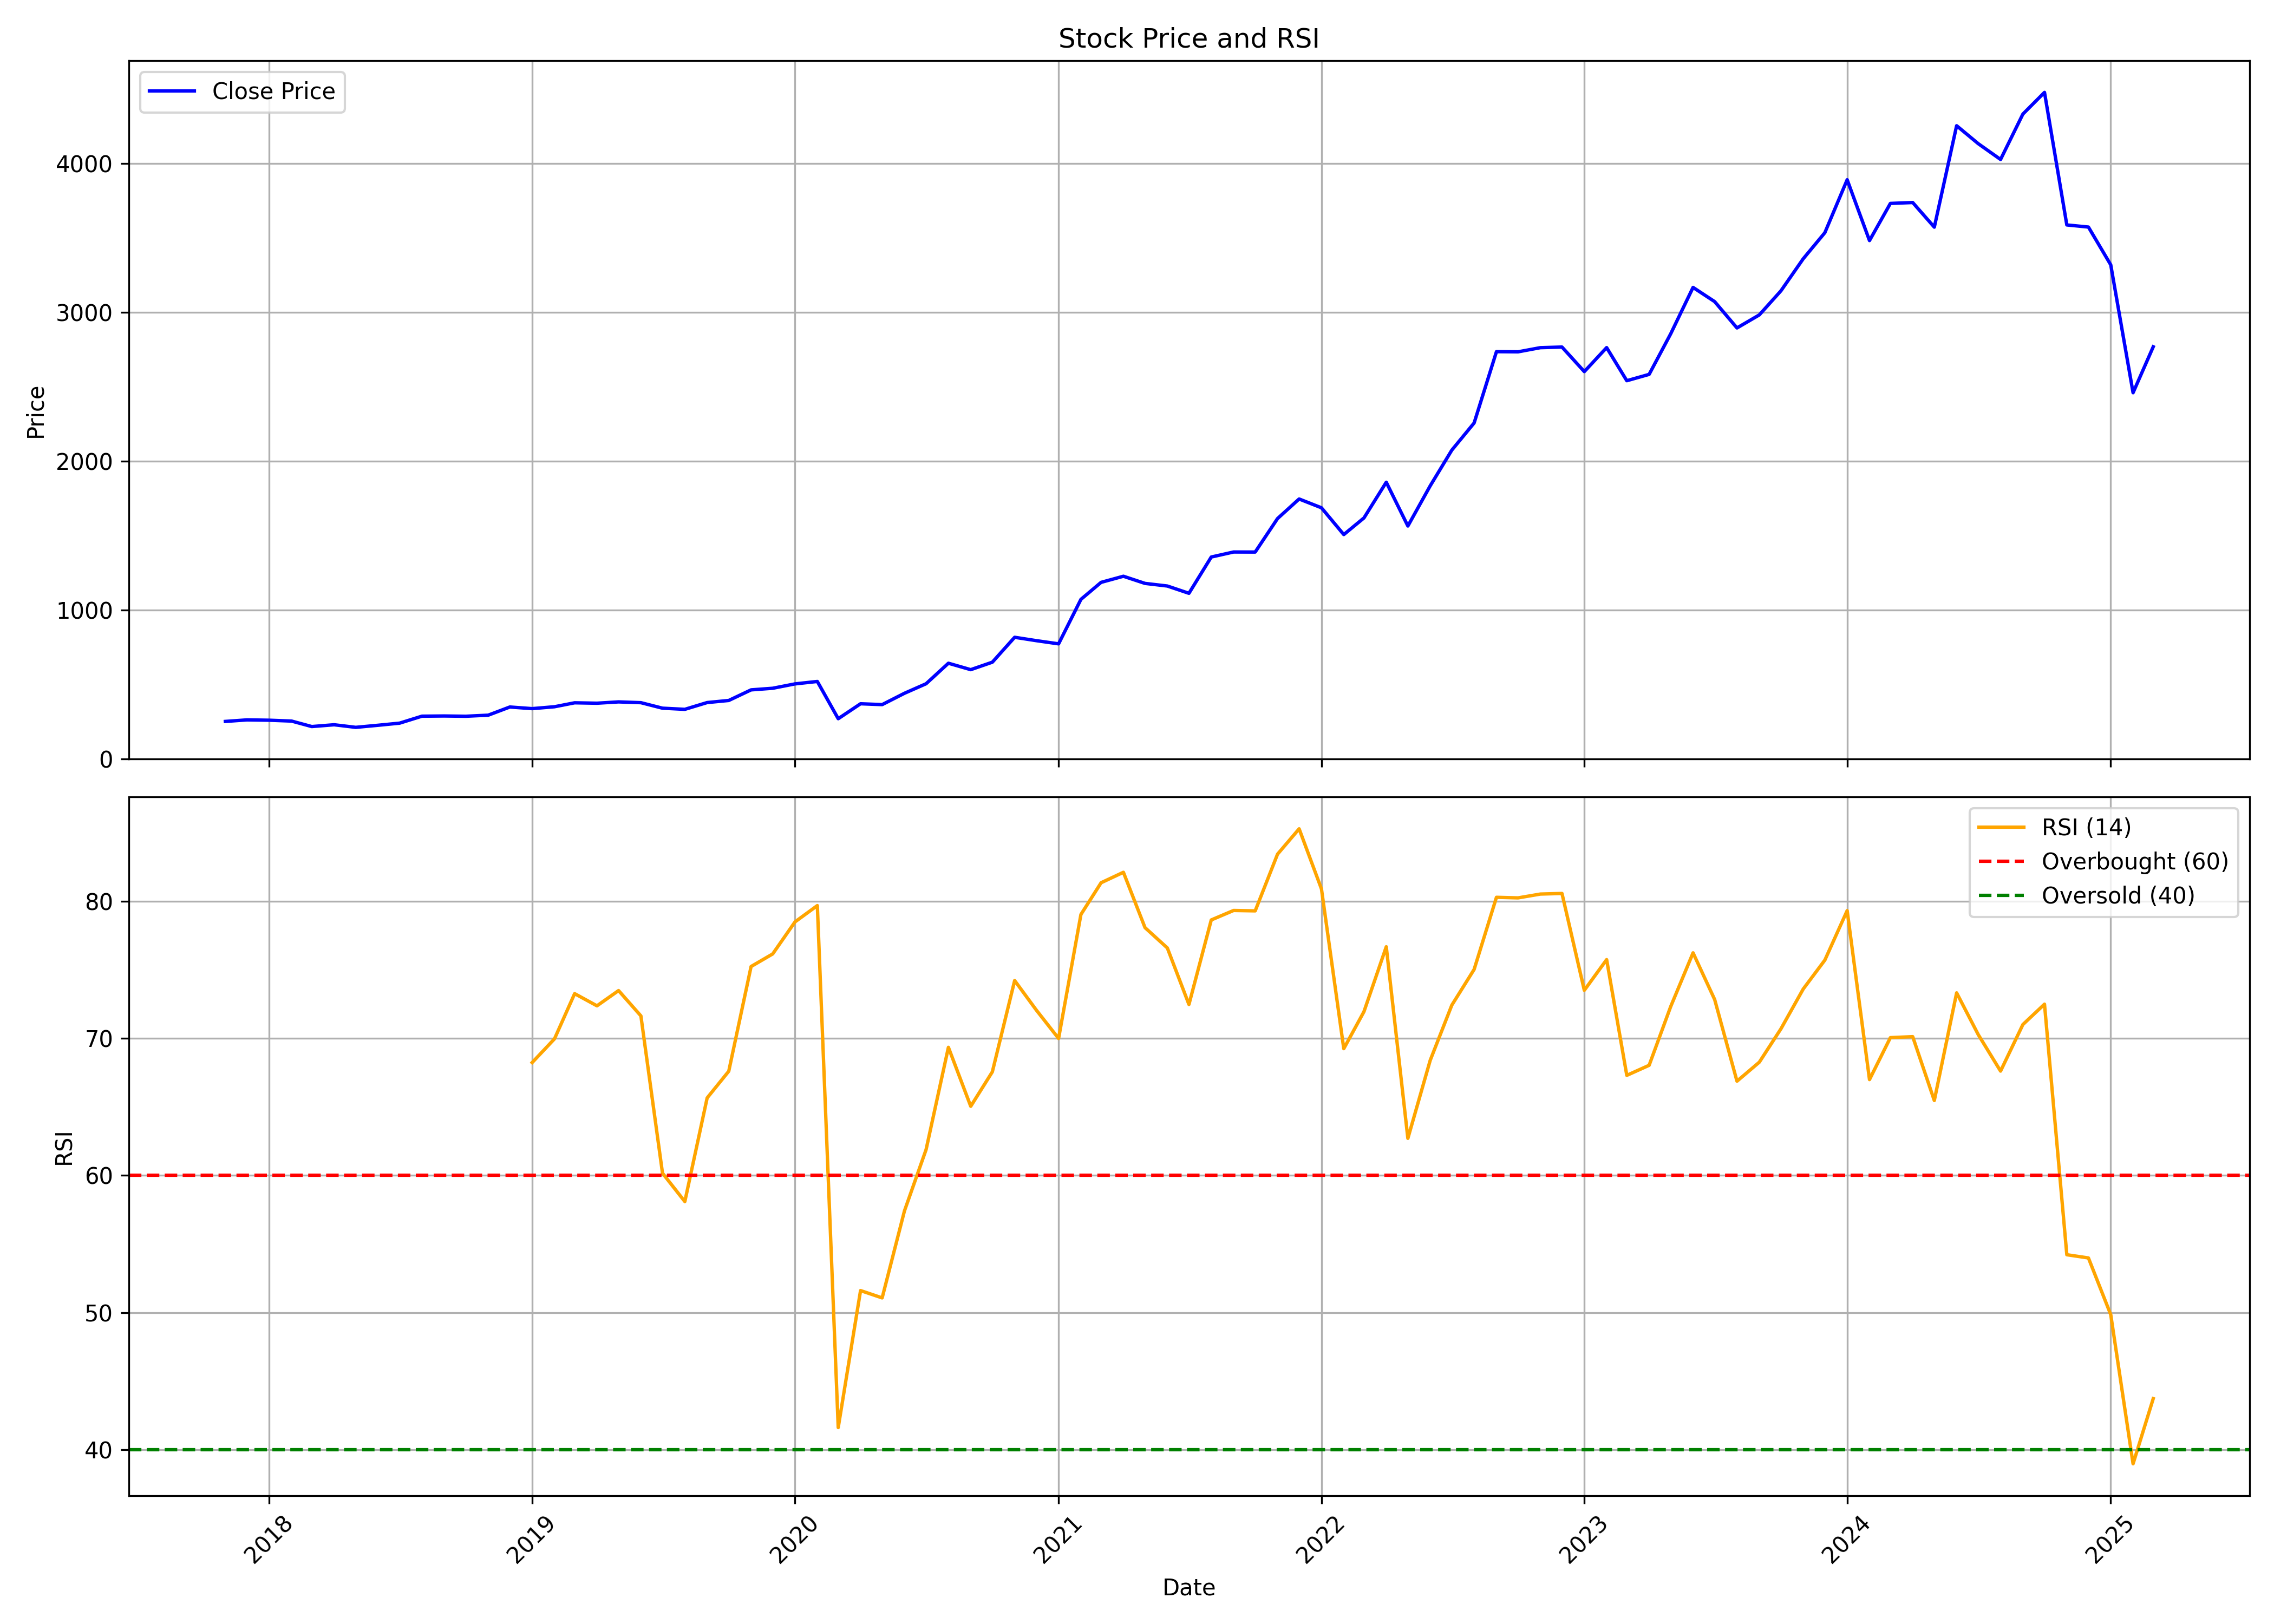

The table this chart was drawn from, first rows:
, date, symbol, open, high, low, close, volume, rsi
0, 2017-11-01, TIINDIA, 267.3, 300.2, 234.2, 251.6, 2724617, 
1, 2017-12-01, TIINDIA, 251.7, 275.4, 209.6, 262, 1891246, 
2, 2018-01-01, TIINDIA, 258, 296.1, 252.2, 259.7, 3967069, 
3, 2018-02-01, TIINDIA, 262.3, 286.7, 238.1, 253.9, 1444041, 
4, 2018-03-01, TIINDIA, 254.7, 266, 215, 217.1, 1688904, 
5, 2018-04-01, TIINDIA, 223.6, 255.8, 217.8, 229.2, 3958645, 
6, 2018-05-01, TIINDIA, 229.2, 232.3, 207, 211.8, 1613673, 
7, 2018-06-01, TIINDIA, 211.2, 234.3, 209.9, 225.7, 773979, 
8, 2018-07-01, TIINDIA, 225.6, 249, 217, 240.1, 567837, 
9, 2018-08-01, TIINDIA, 244.7, 293.5, 227.1, 286.9, 769869, 
10, 2018-09-01, TIINDIA, 288.6, 319.9, 264.1, 288.2, 1125976, 
11, 2018-10-01, TIINDIA, 288.6, 299.4, 265.3, 286.4, 890252, 
12, 2018-11-01, TIINDIA, 285.7, 299.4, 266.3, 293.6, 603222, 
13, 2018-12-01, TIINDIA, 293.8, 350.9, 287.7, 348.5, 735421, 
14, 2019-01-01, TIINDIA, 351.3, 383.5, 314, 337.6, 3688367, 68.24
15, 2019-02-01, TIINDIA, 334.7, 358.3, 315.6, 350.2, 2823007, 69.97
16, 2019-03-01, TIINDIA, 354.2, 426.7, 342.6, 376.8, 3662871, 73.27
17, 2019-04-01, TIINDIA, 378.6, 393.2, 348.3, 374, 606244, 72.38
18, 2019-05-01, TIINDIA, 374, 396.2, 356, 382.9, 1414462, 73.5
19, 2019-06-01, TIINDIA, 391.3, 402.7, 369.9, 377.6, 741738, 71.65
20, 2019-07-01, TIINDIA, 377.6, 415.3, 321.5, 340.5, 2400311, 60.17
21, 2019-08-01, TIINDIA, 345.7, 357.3, 326.1, 332.9, 2458979, 58.1
22, 2019-09-01, TIINDIA, 332.9, 402.9, 320.4, 378.4, 4374226, 65.66
23, 2019-10-01, TIINDIA, 378.4, 402.9, 349.7, 392.5, 948695, 67.61
24, 2019-11-01, TIINDIA, 393.1, 466.8, 393.1, 463.7, 4436271, 75.25
25, 2019-12-01, TIINDIA, 468.9, 501.4, 459.4, 474.5, 1515950, 76.17
26, 2020-01-01, TIINDIA, 473, 541.6, 466.6, 503.9, 3228849, 78.51
27, 2020-02-01, TIINDIA, 508.3, 568.4, 473, 520.2, 2257314, 79.7
28, 2020-03-01, TIINDIA, 522.1, 553.1, 266, 269.8, 5502117, 41.61
29, 2020-04-01, TIINDIA, 270.3, 373, 252, 370.3, 1389330, 51.6
30, 2020-05-01, TIINDIA, 370.3, 374, 304, 364.6, 2220900, 51.07
31, 2020-06-01, TIINDIA, 369.2, 446.3, 369.2, 440.9, 2437080, 57.42
32, 2020-07-01, TIINDIA, 441.6, 514.9, 429.5, 504.8, 3211068, 61.89
33, 2020-08-01, TIINDIA, 501.2, 664.7, 494, 642.7, 3867103, 69.36
34, 2020-09-01, TIINDIA, 639, 676.5, 518.5, 599.5, 4034638, 65.05
35, 2020-10-01, TIINDIA, 608, 658.7, 542.8, 649.6, 2636285, 67.56
36, 2020-11-01, TIINDIA, 656.7, 851.1, 639.1, 817, 7175701, 74.23
37, 2020-12-01, TIINDIA, 821.4, 875, 764.9, 794.5, 5583615, 72.08
38, 2021-01-01, TIINDIA, 799.6, 871, 744.1, 773, 2351462, 70
39, 2021-02-01, TIINDIA, 765.8, 1089, 746.4, 1072, 6178953, 79.05
40, 2021-03-01, TIINDIA, 1074, 1233, 1015, 1186, 3262564, 81.37
41, 2021-04-01, TIINDIA, 1212, 1317, 1044, 1227, 2279120, 82.13
42, 2021-05-01, TIINDIA, 1250, 1285, 1126, 1179, 1746171, 78.09
43, 2021-06-01, TIINDIA, 1188, 1441, 1127, 1162, 2400044, 76.61
44, 2021-07-01, TIINDIA, 1167, 1191, 1075, 1113, 3190707, 72.48
45, 2021-08-01, TIINDIA, 1111, 1390, 1086, 1356, 3585162, 78.65
46, 2021-09-01, TIINDIA, 1363, 1541, 1304, 1390, 2788563, 79.34
47, 2021-10-01, TIINDIA, 1383, 1448, 1275, 1390, 2678756, 79.31
48, 2021-11-01, TIINDIA, 1408, 1789, 1386, 1615, 4483539, 83.45
49, 2021-12-01, TIINDIA, 1637, 1772, 1493, 1746, 2268639, 85.3
50, 2022-01-01, TIINDIA, 1770, 2015, 1642, 1687, 3967225, 80.92
51, 2022-02-01, TIINDIA, 1695, 1857, 1471, 1507, 4123179, 69.26
52, 2022-03-01, TIINDIA, 1509, 1684, 1437, 1619, 6865663, 71.96
53, 2022-04-01, TIINDIA, 1619, 1883, 1596, 1859, 4219559, 76.7
54, 2022-05-01, TIINDIA, 1859, 1900, 1491, 1565, 4325004, 62.71
55, 2022-06-01, TIINDIA, 1555, 1852, 1452, 1835, 4550638, 68.4
56, 2022-07-01, TIINDIA, 1797, 2352, 1723, 2075, 9242410, 72.43
57, 2022-08-01, TIINDIA, 2094, 2391, 1975, 2257, 6968138, 75.04
58, 2022-09-01, TIINDIA, 2256, 2847, 2205, 2736, 12248422, 80.3
59, 2022-10-01, TIINDIA, 2701, 2874, 2587, 2735, 6438572, 80.26
... 29 more rows
